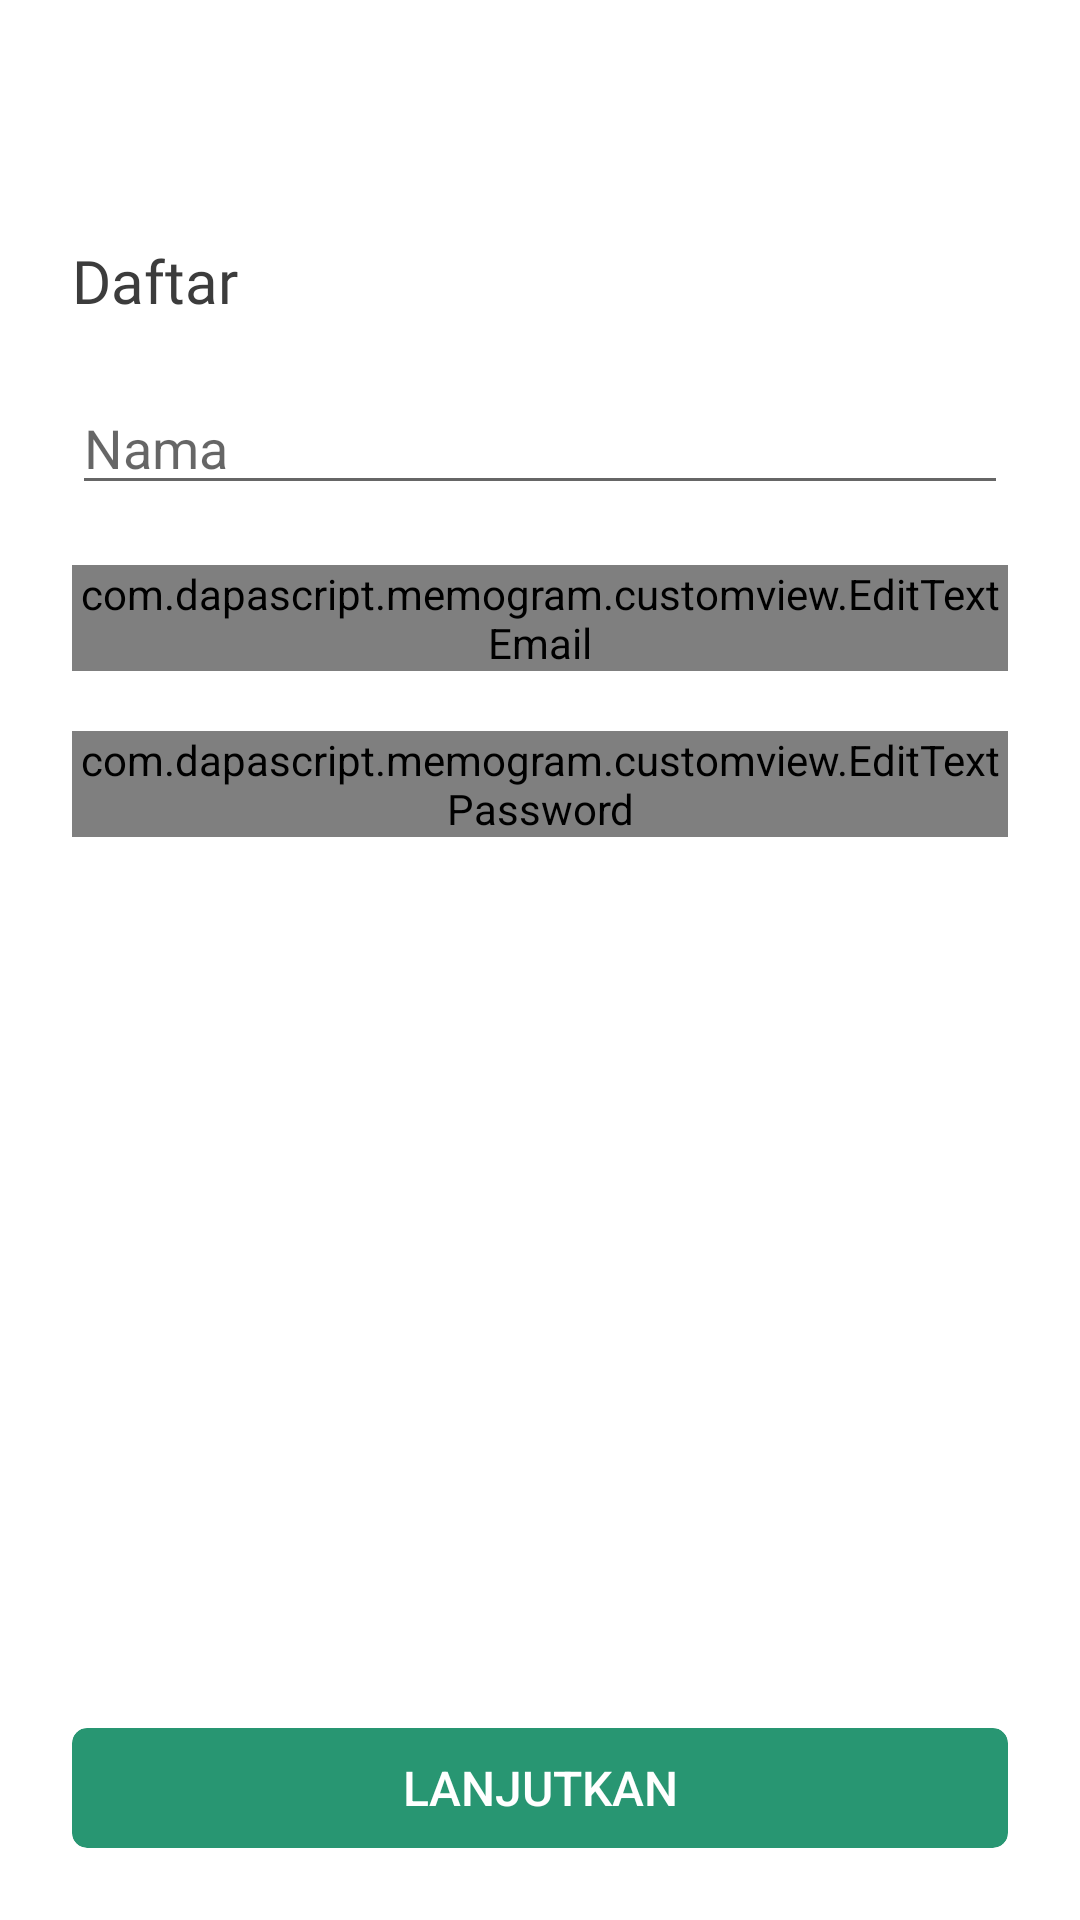

Produce the Android XML layout that renders to this screen, including the resource entries it uses.
<!-- AndroidManifest.xml: application theme Theme.Memogram -->
<!-- res/layout/fragment_register.xml -->
<?xml version="1.0" encoding="utf-8"?>
<androidx.constraintlayout.widget.ConstraintLayout xmlns:android="http://schemas.android.com/apk/res/android"
    xmlns:app="http://schemas.android.com/apk/res-auto"
    xmlns:tools="http://schemas.android.com/tools"
    android:layout_width="match_parent"
    android:layout_height="match_parent"
    tools:context=".presentation.ui.auth.RegisterFragment">

    <androidx.appcompat.widget.Toolbar
        android:id="@+id/toolbar"
        android:layout_width="match_parent"
        android:layout_height="?attr/actionBarSize"
        android:background="@android:color/transparent"
        app:layout_constraintTop_toTopOf="parent"
        app:navigationIcon="@drawable/ic_back" />

    <TextView
        android:id="@+id/tv_title_screen"
        android:layout_width="wrap_content"
        android:layout_height="wrap_content"
        android:layout_marginStart="24dp"
        android:layout_marginTop="24dp"
        android:fontFamily="@font/poppins_semibold"
        android:text="@string/signup"
        android:textColor="@color/black"
        android:textSize="20sp"
        app:layout_constraintStart_toStartOf="parent"
        app:layout_constraintTop_toBottomOf="@+id/toolbar" />

    <EditText
        android:id="@+id/et_name"
        android:layout_width="0dp"
        android:layout_height="wrap_content"
        android:layout_marginHorizontal="24dp"
        android:layout_marginTop="20dp"
        android:hint="@string/name"
        app:layout_constraintEnd_toEndOf="parent"
        app:layout_constraintStart_toStartOf="parent"
        app:layout_constraintTop_toBottomOf="@+id/tv_title_screen" />

    <com.dapascript.memogram.customview.EditTextEmail
        android:id="@+id/et_email"
        android:layout_width="0dp"
        android:layout_height="wrap_content"
        android:layout_marginHorizontal="24dp"
        android:layout_marginTop="20dp"
        android:hint="@string/email"
        app:endIconMode="clear_text"
        app:endIconTint="@color/black"
        app:layout_constraintEnd_toEndOf="parent"
        app:layout_constraintStart_toStartOf="parent"
        app:layout_constraintTop_toBottomOf="@+id/et_name"
        app:startIconDrawable="@drawable/ic_email"
        app:startIconTint="@color/black" />

    <com.dapascript.memogram.customview.EditTextPassword
        android:id="@+id/et_password"
        android:layout_width="0dp"
        android:layout_height="wrap_content"
        android:layout_marginHorizontal="24dp"
        android:layout_marginTop="20dp"
        android:foregroundTint="@color/black"
        android:hint="@string/password"
        app:layout_constraintEnd_toEndOf="parent"
        app:layout_constraintStart_toStartOf="parent"
        app:layout_constraintTop_toBottomOf="@+id/et_email" />

    <androidx.cardview.widget.CardView
        android:id="@+id/btn_signup"
        android:layout_width="0dp"
        android:layout_height="40dp"
        android:layout_marginBottom="24dp"
        app:cardBackgroundColor="@color/primary_green"
        app:cardCornerRadius="5dp"
        app:cardElevation="@null"
        app:layout_constraintBottom_toBottomOf="parent"
        app:layout_constraintEnd_toEndOf="@+id/et_password"
        app:layout_constraintStart_toStartOf="@+id/et_password">

        <ProgressBar
            android:id="@+id/progress_bar"
            android:layout_width="24dp"
            android:layout_height="24dp"
            android:layout_gravity="center"
            android:indeterminate="true"
            android:indeterminateTint="@color/white"
            android:visibility="gone" />

        <TextView
            android:id="@+id/btn_signup_text"
            android:layout_width="match_parent"
            android:layout_height="wrap_content"
            android:layout_gravity="center"
            android:fontFamily="sans-serif-medium"
            android:text="@string/accept"
            android:textAlignment="center"
            android:textAllCaps="true"
            android:textColor="@color/white"
            android:textSize="16sp" />
    </androidx.cardview.widget.CardView>

</androidx.constraintlayout.widget.ConstraintLayout>
<!-- resources referenced by this layout -->
<resources>
  <color name="black">#3C3C3C</color>
  <color name="primary_green">#289672</color>
  <color name="white">#FFFFFFFF</color>
  <string name="accept">Lanjutkan</string>
  <string name="email">E-mail</string>
  <string name="name">Nama</string>
  <string name="password">Kata sandi</string>
  <string name="signup">Daftar</string>
  <style name="Theme.Memogram" parent="Theme.MaterialComponents.Light.NoActionBar">
          
          <item name="colorPrimary">@color/primary_green</item>
          <item name="colorPrimaryVariant">@color/dark_green</item>
          <item name="colorOnPrimary">@color/white</item>
          
          <item name="colorSecondary">@color/light_green</item>
          <item name="colorSecondaryVariant">@color/primary_green</item>
          <item name="colorOnSecondary">@color/black</item>
          
          <item name="android:statusBarColor" tools:targetApi="l">@color/white</item>
          
          <item name="android:forceDarkAllowed" tools:targetApi="q">false</item>
          <item name="android:windowLightStatusBar" tools:targetApi="m">true</item>
          <item name="android:navigationBarColor" tools:targetApi="m">@color/white</item>
          <item name="android:windowLightNavigationBar" tools:targetApi="o_mr1">true</item>
      </style>
  <color name="dark_green">#1E6F5C</color>
  <color name="light_green">#29BB89</color>
</resources>
